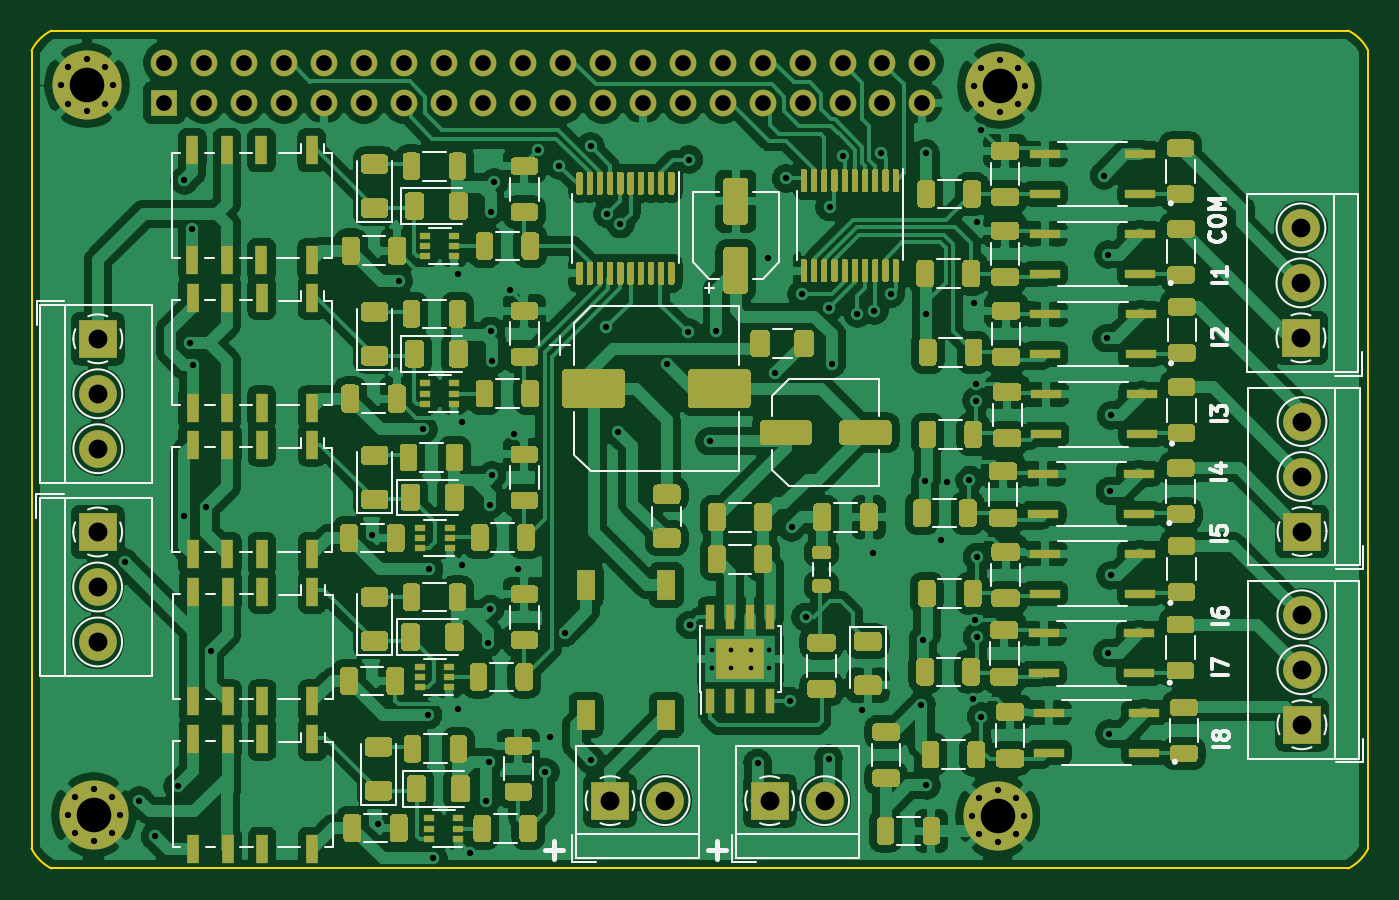
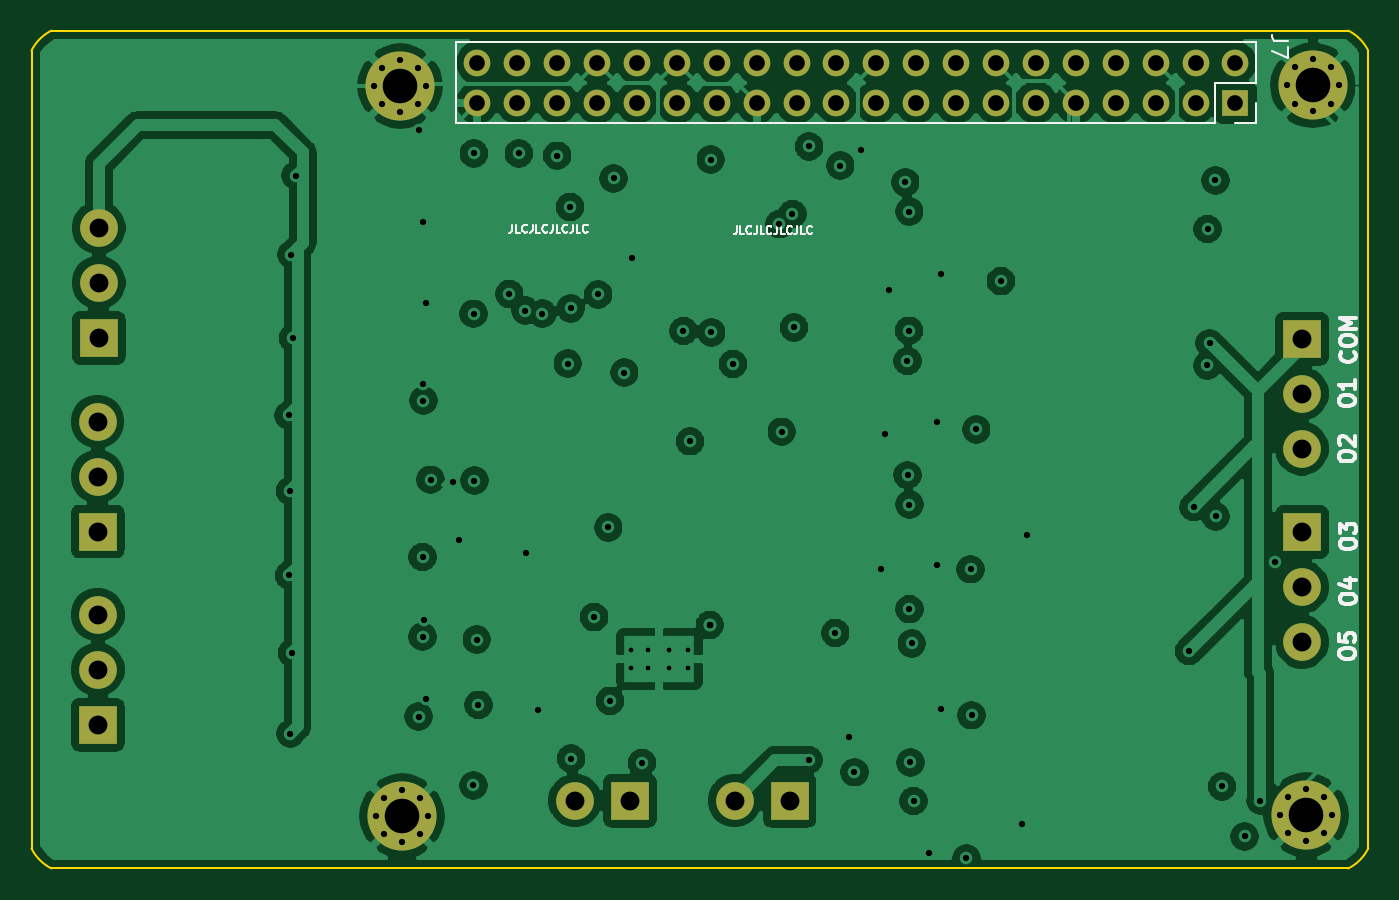
Circuit board: 12 layer files. Board 85.1 x 53.3 mm.
- bottom_copper: RASPBERRY 4 PI HAT-B_Cu.gbr (202769 bytes)
- bottom_mask: RASPBERRY 4 PI HAT-B_Mask.gbr (3304 bytes)
- paste: RASPBERRY 4 PI HAT-B_Paste.gbr (520 bytes)
- bottom_silk: RASPBERRY 4 PI HAT-B_SilkS.gbr (11143 bytes)
- outline: RASPBERRY 4 PI HAT-Edge_Cuts.gbr (1123 bytes)
- top_copper: RASPBERRY 4 PI HAT-F_Cu.gbr (466380 bytes)
- top_mask: RASPBERRY 4 PI HAT-F_Mask.gbr (70241 bytes)
- paste: RASPBERRY 4 PI HAT-F_Paste.gbr (67451 bytes)
- top_silk: RASPBERRY 4 PI HAT-F_SilkS.gbr (28374 bytes)
- inner_copper: RASPBERRY 4 PI HAT-In1_Cu.gbr (172307 bytes)
- inner_copper: RASPBERRY 4 PI HAT-In2_Cu.gbr (201991 bytes)
- drill: RASPBERRY 4 PI HAT.drl (3703 bytes)

=== bottom_copper: RASPBERRY 4 PI HAT-B_Cu.gbr (202769 bytes, source omitted) ===
=== bottom_mask: RASPBERRY 4 PI HAT-B_Mask.gbr ===
G04 #@! TF.GenerationSoftware,KiCad,Pcbnew,(5.1.9)-1*
G04 #@! TF.CreationDate,2021-06-05T11:28:23-05:00*
G04 #@! TF.ProjectId,RASPBERRY 4 PI HAT,52415350-[number-redacted]-[number-redacted],rev?*
G04 #@! TF.SameCoordinates,Original*
G04 #@! TF.FileFunction,Soldermask,Bot*
G04 #@! TF.FilePolarity,Negative*
%FSLAX46Y46*%
G04 Gerber Fmt 4.6, Leading zero omitted, Abs format (unit mm)*
G04 Created by KiCad (PCBNEW (5.1.9)-1) date 2021-06-05 11:28:23*
%MOMM*%
%LPD*%
G01*
G04 APERTURE LIST*
%ADD10C,2.400000*%
%ADD11R,2.400000X2.400000*%
%ADD12O,1.700000X1.700000*%
%ADD13R,1.700000X1.700000*%
%ADD14C,0.700000*%
%ADD15C,4.400000*%
G04 APERTURE END LIST*
D10*
X187560000Y-97280000D03*
X187560000Y-100780000D03*
D11*
X187560000Y-104280000D03*
D12*
X163390000Y-74430000D03*
X163390000Y-76970000D03*
X160850000Y-74430000D03*
X160850000Y-76970000D03*
X158310000Y-74430000D03*
X158310000Y-76970000D03*
X155770000Y-74430000D03*
X155770000Y-76970000D03*
X153230000Y-74430000D03*
X153230000Y-76970000D03*
X150690000Y-74430000D03*
X150690000Y-76970000D03*
X148150000Y-74430000D03*
X148150000Y-76970000D03*
X145610000Y-74430000D03*
X145610000Y-76970000D03*
X143070000Y-74430000D03*
X143070000Y-76970000D03*
X140530000Y-74430000D03*
X140530000Y-76970000D03*
X137990000Y-74430000D03*
X137990000Y-76970000D03*
X135450000Y-74430000D03*
X135450000Y-76970000D03*
X132910000Y-74430000D03*
X132910000Y-76970000D03*
X130370000Y-74430000D03*
X130370000Y-76970000D03*
X127830000Y-74430000D03*
X127830000Y-76970000D03*
X125290000Y-74430000D03*
X125290000Y-76970000D03*
X122750000Y-74430000D03*
X122750000Y-76970000D03*
X120210000Y-74430000D03*
X120210000Y-76970000D03*
X117670000Y-74430000D03*
X117670000Y-76970000D03*
X115130000Y-74430000D03*
D13*
X115130000Y-76970000D03*
D14*
X111802726Y-121157274D03*
X110636000Y-120674000D03*
X109469274Y-121157274D03*
X108986000Y-122324000D03*
X109469274Y-123490726D03*
X110636000Y-123974000D03*
X111802726Y-123490726D03*
X112286000Y-122324000D03*
D15*
X110636000Y-122324000D03*
D14*
X169350726Y-121227274D03*
X168184000Y-120744000D03*
X167017274Y-121227274D03*
X166534000Y-122394000D03*
X167017274Y-123560726D03*
X168184000Y-124044000D03*
X169350726Y-123560726D03*
X169834000Y-122394000D03*
D15*
X168184000Y-122394000D03*
D14*
X169470000Y-74756548D03*
X168303274Y-74273274D03*
X167136548Y-74756548D03*
X166653274Y-75923274D03*
X167136548Y-77090000D03*
X168303274Y-77573274D03*
X169470000Y-77090000D03*
X169953274Y-75923274D03*
D15*
X168303274Y-75923274D03*
D14*
X111366726Y-74713274D03*
X110200000Y-74230000D03*
X109033274Y-74713274D03*
X108550000Y-75880000D03*
X109033274Y-77046726D03*
X110200000Y-77530000D03*
X111366726Y-77046726D03*
X111850000Y-75880000D03*
D15*
X110200000Y-75880000D03*
D11*
X153670000Y-121412000D03*
D10*
X157170000Y-121412000D03*
D11*
X143510000Y-121412000D03*
D10*
X147010000Y-121412000D03*
D11*
X187490000Y-91950000D03*
D10*
X187490000Y-88450000D03*
X187490000Y-84950000D03*
D11*
X187550000Y-116580000D03*
D10*
X187550000Y-113080000D03*
X187550000Y-109580000D03*
X110900000Y-99010000D03*
X110900000Y-95510000D03*
D11*
X110900000Y-92010000D03*
X110890000Y-104310000D03*
D10*
X110890000Y-107810000D03*
X110890000Y-111310000D03*
M02*

=== paste: RASPBERRY 4 PI HAT-B_Paste.gbr ===
G04 #@! TF.GenerationSoftware,KiCad,Pcbnew,(5.1.9)-1*
G04 #@! TF.CreationDate,2021-06-05T11:28:23-05:00*
G04 #@! TF.ProjectId,RASPBERRY 4 PI HAT,52415350-[number-redacted]-[number-redacted],rev?*
G04 #@! TF.SameCoordinates,Original*
G04 #@! TF.FileFunction,Paste,Bot*
G04 #@! TF.FilePolarity,Positive*
%FSLAX46Y46*%
G04 Gerber Fmt 4.6, Leading zero omitted, Abs format (unit mm)*
G04 Created by KiCad (PCBNEW (5.1.9)-1) date 2021-06-05 11:28:23*
%MOMM*%
%LPD*%
G01*
G04 APERTURE LIST*
G04 APERTURE END LIST*
M02*

=== bottom_silk: RASPBERRY 4 PI HAT-B_SilkS.gbr (11143 bytes, source omitted) ===
=== outline: RASPBERRY 4 PI HAT-Edge_Cuts.gbr ===
G04 #@! TF.GenerationSoftware,KiCad,Pcbnew,(5.1.9)-1*
G04 #@! TF.CreationDate,2021-06-05T11:28:23-05:00*
G04 #@! TF.ProjectId,RASPBERRY 4 PI HAT,52415350-[number-redacted]-[number-redacted],rev?*
G04 #@! TF.SameCoordinates,Original*
G04 #@! TF.FileFunction,Profile,NP*
%FSLAX46Y46*%
G04 Gerber Fmt 4.6, Leading zero omitted, Abs format (unit mm)*
G04 Created by KiCad (PCBNEW (5.1.9)-1) date 2021-06-05 11:28:23*
%MOMM*%
%LPD*%
G01*
G04 APERTURE LIST*
G04 #@! TA.AperFunction,Profile*
%ADD10C,0.100000*%
G04 #@! TD*
G04 APERTURE END LIST*
D10*
X106680001Y-73660000D02*
X106680001Y-124459999D01*
X190499999Y-125729999D02*
X107950000Y-125729999D01*
X191769999Y-73660001D02*
X191769999Y-124460000D01*
X107950001Y-72390001D02*
X190500000Y-72390001D01*
X190500000Y-72390001D02*
G75*
G02*
X191769999Y-73660001I-1270000J-2539999D01*
G01*
X106680001Y-73660000D02*
G75*
G02*
X107950001Y-72390001I2539999J-1270000D01*
G01*
X107950000Y-125729999D02*
G75*
G02*
X106680001Y-124459999I1270000J2539999D01*
G01*
X191769999Y-124460000D02*
G75*
G02*
X190499999Y-125729999I-2539999J1270000D01*
G01*
M02*

=== top_copper: RASPBERRY 4 PI HAT-F_Cu.gbr (466380 bytes, source omitted) ===
=== top_mask: RASPBERRY 4 PI HAT-F_Mask.gbr (70241 bytes, source omitted) ===
=== paste: RASPBERRY 4 PI HAT-F_Paste.gbr (67451 bytes, source omitted) ===
=== top_silk: RASPBERRY 4 PI HAT-F_SilkS.gbr (28374 bytes, source omitted) ===
=== inner_copper: RASPBERRY 4 PI HAT-In1_Cu.gbr (172307 bytes, source omitted) ===
=== inner_copper: RASPBERRY 4 PI HAT-In2_Cu.gbr (201991 bytes, source omitted) ===
=== drill: RASPBERRY 4 PI HAT.drl ===
M48
; DRILL file {KiCad (5.1.9)-1} date 06/05/21 11:28:21
; FORMAT={3:3/ absolute / metric / suppress leading zeros}
; #@! TF.CreationDate,2021-06-05T11:28:21-05:00
; #@! TF.GenerationSoftware,Kicad,Pcbnew,(5.1.9)-1
FMAT,2
METRIC,TZ
T1C0.300
T2C0.400
T3C1.000
T4C1.200
T5C2.200
%
G90
G05
T1
X149998Y-111795
X149998Y-112995
X151198Y-111795
X151198Y-112995
X152498Y-111795
X152498Y-112995
X153598Y-111795
X153598Y-112995
T2
X108550Y-75880
X108986Y-122324
X109033Y-74713
X109033Y-77047
X109469Y-121157
X109469Y-123491
X110200Y-74230
X110200Y-77530
X110636Y-120674
X110636Y-123974
X111367Y-74713
X111367Y-77047
X111803Y-121157
X111803Y-123491
X111850Y-75880
X112286Y-122324
X112610Y-106250
X113538Y-121412
X114540Y-123680
X115980Y-120500
X116380Y-103320
X116410Y-81920
X116770Y-92290
X116900Y-85025
X116930Y-93700
X117790Y-102720
X118080Y-111890
X128370Y-104480
X128720Y-122910
X130060Y-88340
X131630Y-97780
X131920Y-115970
X131990Y-106680
X132260Y-125080
X133858Y-87884
X133858Y-115570
X134112Y-97282
X134112Y-106426
X134620Y-124714
X135610Y-121430
X135730Y-111400
X135820Y-118970
X135880Y-102560
X135890Y-109220
X135900Y-83910
X135910Y-91500
X136000Y-100690
X136010Y-93430
X136150Y-82042
X137160Y-88900
X137419Y-98049
X137668Y-106680
X138938Y-80010
X139390Y-119600
X139700Y-117348
X140290Y-80990
X140610Y-110740
X142270Y-79756
X142301Y-118821
X143230Y-91290
X143340Y-84070
X144010Y-97930
X144160Y-84710
X147120Y-93610
X148500Y-91610
X148530Y-80610
X148590Y-110236
X148590Y-110236
X148590Y-110236
X148590Y-110236
X149850Y-98530
X150280Y-91520
X152910Y-119010
X153550Y-86850
X154040Y-94160
X154709Y-81801
X154940Y-115062
X155060Y-104020
X155700Y-89190
X155956Y-109728
X157420Y-118740
X157440Y-90080
X157490Y-83620
X157630Y-93590
X158310Y-80360
X159258Y-90414
X159550Y-115650
X160274Y-105664
X160343Y-90211
X160745Y-80210
X161363Y-89154
X163322Y-115316
X163420Y-111158
X163575Y-101040
X163610Y-80200
X163620Y-90420
X163640Y-120440
X164580Y-104820
X164950Y-101120
X166370Y-100990
X166534Y-122394
X166640Y-114920
X166650Y-89740
X166653Y-75923
X166760Y-109910
X166824Y-95952
X166830Y-94880
X166870Y-84568
X166870Y-105904
X166870Y-110984
X167017Y-121227
X167017Y-123561
X167124Y-78726
X167124Y-116064
X167137Y-74757
X167137Y-77090
X168184Y-120744
X168184Y-124044
X168303Y-74273
X168303Y-77573
X169351Y-121227
X169351Y-123561
X169470Y-74757
X169470Y-77090
X169834Y-122394
X169953Y-75923
X174950Y-81620
X175120Y-91970
X175190Y-112010
X175230Y-86650
X175300Y-117150
X175320Y-101700
X175380Y-107070
X175400Y-96880
T3
X115130Y-74430
X115130Y-76970
X117670Y-74430
X117670Y-76970
X120210Y-74430
X120210Y-76970
X122750Y-74430
X122750Y-76970
X125290Y-74430
X125290Y-76970
X127830Y-74430
X127830Y-76970
X130370Y-74430
X130370Y-76970
X132910Y-74430
X132910Y-76970
X135450Y-74430
X135450Y-76970
X137990Y-74430
X137990Y-76970
X140530Y-74430
X140530Y-76970
X143070Y-74430
X143070Y-76970
X145610Y-74430
X145610Y-76970
X148150Y-74430
X148150Y-76970
X150690Y-74430
X150690Y-76970
X153230Y-74430
X153230Y-76970
X155770Y-74430
X155770Y-76970
X158310Y-74430
X158310Y-76970
X160850Y-74430
X160850Y-76970
X163390Y-74430
X163390Y-76970
T4
X110890Y-104310
X110890Y-107810
X110890Y-111310
X110900Y-92010
X110900Y-95510
X110900Y-99010
X143510Y-121412
X147010Y-121412
X153670Y-121412
X157170Y-121412
X187490Y-84950
X187490Y-88450
X187490Y-91950
X187550Y-109580
X187550Y-113080
X187550Y-116580
X187560Y-97280
X187560Y-100780
X187560Y-104280
T5
X110200Y-75880
X110636Y-122324
X168184Y-122394
X168303Y-75923
T0
M30

